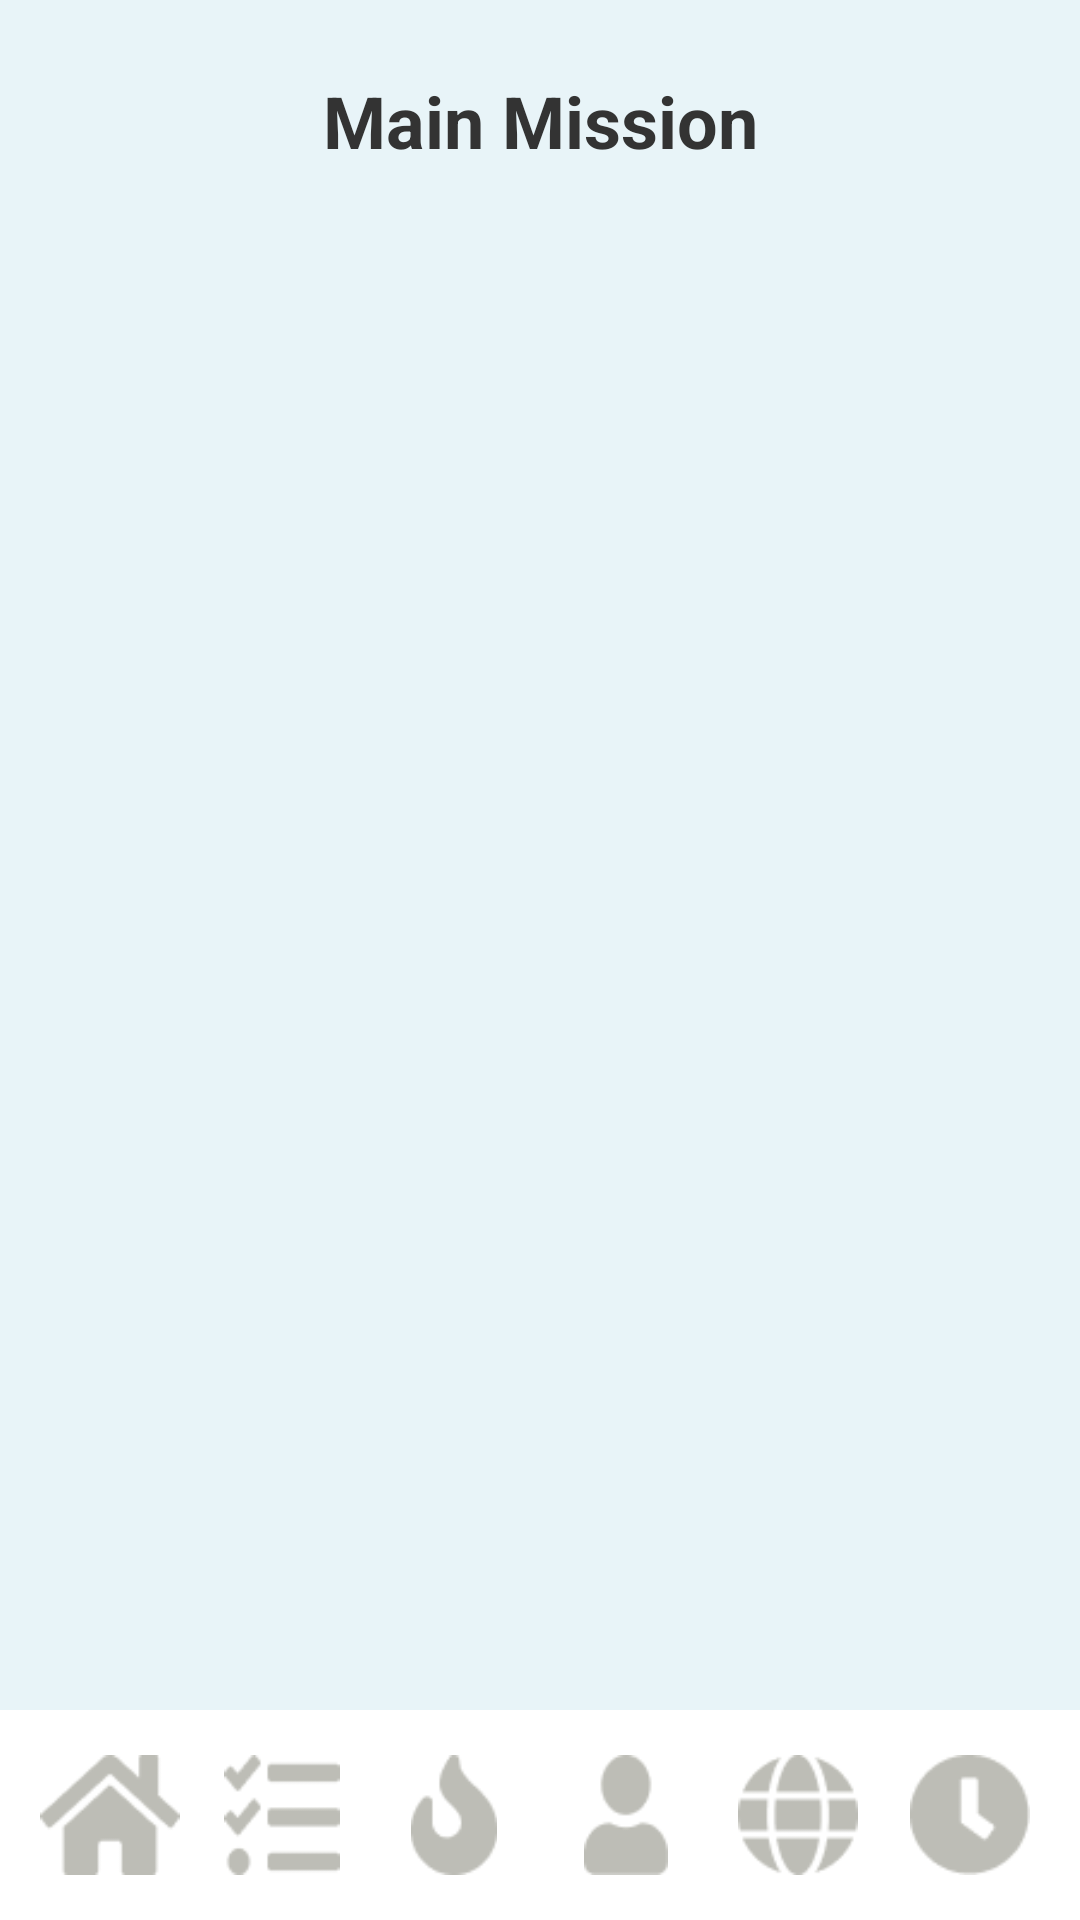

Layout XML and referenced resources for this Android screen:
<!-- AndroidManifest.xml: application theme Theme.MemoryAidApp -->
<!-- res/layout/activity_main_mission_quests.xml -->
<?xml version="1.0" encoding="utf-8"?>
<androidx.constraintlayout.widget.ConstraintLayout
    xmlns:android="http://schemas.android.com/apk/res/android"
    xmlns:app="http://schemas.android.com/apk/res-auto"
    xmlns:tools="http://schemas.android.com/tools"
    android:layout_width="match_parent"
    android:layout_height="match_parent"
    android:background="@color/background_primary"
    tools:context=".MainMissionActivity">


    <TextView
        android:id="@+id/tvTitle"
        android:layout_width="wrap_content"
        android:layout_height="wrap_content"
        android:layout_marginTop="24dp"
        android:text="Main Mission"
        android:textSize="24sp"
        android:textStyle="bold"
        android:textColor="#333333"
        app:layout_constraintTop_toTopOf="parent"
        app:layout_constraintStart_toStartOf="parent"
        app:layout_constraintEnd_toEndOf="parent" />

    <androidx.recyclerview.widget.RecyclerView
        android:id="@+id/rvMainMissions"
        android:layout_width="0dp"
        android:layout_height="0dp"
        android:layout_marginTop="16dp"
        android:clipToPadding="false"
        android:paddingBottom="16dp"
        app:layout_constraintTop_toBottomOf="@id/tvTitle"
        app:layout_constraintBottom_toTopOf="@id/bottomNav"
        app:layout_constraintStart_toStartOf="parent"
        app:layout_constraintEnd_toEndOf="parent"
        tools:listitem="@layout/item_main_quests" />



    <LinearLayout
        android:id="@+id/bottomNav"
        android:layout_width="0dp"
        android:layout_height="70dp"
        android:orientation="horizontal"
        android:gravity="center"
        android:padding="8dp"
        android:background="#FFFFFF"
        app:layout_constraintBottom_toBottomOf="parent"
        app:layout_constraintStart_toStartOf="parent"
        app:layout_constraintEnd_toEndOf="parent">

        <ImageView android:id="@+id/navHome" android:layout_width="0dp" android:layout_height="40dp" android:layout_weight="1" android:src="@drawable/home" />
        <ImageView android:id="@+id/navTasks" android:layout_width="0dp" android:layout_height="40dp" android:layout_weight="1" android:src="@drawable/tasks" />
        <ImageView android:id="@+id/navStreaks" android:layout_width="0dp" android:layout_height="40dp" android:layout_weight="1" android:src="@drawable/streaks" />
        <ImageView android:id="@+id/navProfile" android:layout_width="0dp" android:layout_height="40dp" android:layout_weight="1" android:src="@drawable/profile" />
        <ImageView android:id="@+id/navCommunity" android:layout_width="0dp" android:layout_height="40dp" android:layout_weight="1" android:src="@drawable/community" />
        <ImageView android:id="@+id/navTimer" android:layout_width="0dp" android:layout_height="40dp" android:layout_weight="1" android:src="@drawable/timer" />
    </LinearLayout>

</androidx.constraintlayout.widget.ConstraintLayout>
<!-- res/layout/item_main_quests.xml (included above) -->
<?xml version="1.0" encoding="utf-8"?>
<androidx.constraintlayout.widget.ConstraintLayout
    xmlns:android="http://schemas.android.com/apk/res/android"
    xmlns:app="http://schemas.android.com/apk/res-auto"
    xmlns:tools="http://schemas.android.com/tools"
    android:id="@+id/cardContainer"
    android:layout_width="match_parent"
    android:layout_height="wrap_content"
    android:layout_marginHorizontal="16dp"
    android:layout_marginVertical="8dp"
    android:background="@drawable/bg_card_quest"
    android:padding="16dp">


    <TextView
        android:id="@+id/tvRealmLabel"
        android:layout_width="wrap_content"
        android:layout_height="wrap_content"
        android:textSize="12sp"
        android:textColor="#888888"
        tools:text="Mind Realm"
        app:layout_constraintTop_toTopOf="parent"
        app:layout_constraintStart_toStartOf="parent" />

    <TextView
        android:id="@+id/tvBadge"
        android:layout_width="wrap_content"
        android:layout_height="wrap_content"
        android:background="@drawable/bg_badge_high"
        android:text="High"
        android:textSize="12sp"
        android:textColor="#D32F2F"
        app:layout_constraintTop_toTopOf="parent"
        app:layout_constraintEnd_toEndOf="parent" />

    <TextView
        android:id="@+id/tvMissionTitle"
        android:layout_width="0dp"
        android:layout_height="wrap_content"
        android:layout_marginTop="4dp"
        android:textSize="18sp"
        android:textStyle="bold"
        android:textColor="#333333"
        tools:text="Study or learn a new skill."
        app:layout_constraintTop_toBottomOf="@id/tvRealmLabel"
        app:layout_constraintStart_toStartOf="parent"
        app:layout_constraintEnd_toStartOf="@id/tvBadge"
        android:layout_marginEnd="8dp" />

    
    <ImageView
        android:id="@+id/ivClock"
        android:layout_width="16dp"
        android:layout_height="16dp"
        android:layout_marginTop="8dp"
        android:src="@drawable/ic_clock"
        app:tint="#888888"
        app:layout_constraintTop_toBottomOf="@id/tvMissionTitle"
        app:layout_constraintStart_toStartOf="parent"
        android:contentDescription="Time" />

    <TextView
        android:id="@+id/tvTime"
        android:layout_width="wrap_content"
        android:layout_height="wrap_content"
        android:layout_marginStart="4dp"
        android:textSize="12sp"
        android:textColor="#888888"
        tools:text="Today, 8:00 AM"
        app:layout_constraintTop_toTopOf="@id/ivClock"
        app:layout_constraintBottom_toBottomOf="@id/ivClock"
        app:layout_constraintStart_toEndOf="@id/ivClock" />

    <Button
        android:id="@+id/btnStartMission"
        android:layout_width="match_parent"
        android:layout_height="48dp"
        android:layout_marginTop="12dp"
        android:background="@drawable/bg_button_outline"
        android:text="Start Mission"
        android:textColor="#666666"
        android:textSize="14sp"
        android:textAllCaps="false"
        app:layout_constraintTop_toBottomOf="@id/ivClock"
        app:layout_constraintStart_toStartOf="parent"
        app:layout_constraintEnd_toEndOf="parent" />

</androidx.constraintlayout.widget.ConstraintLayout>
<!-- resources referenced by this layout -->
<resources>
  <color name="background_primary">#E8F4F8</color>
  <!-- drawable bg_badge_high (drawable) -->
  <?xml version="1.0" encoding="utf-8"?>
  <shape xmlns:android="http://schemas.android.com/apk/res/android"
      android:shape="rectangle">
      <solid android:color="#FFCDD2" />
      <corners android:radius="12dp" />
      <padding
          android:left="12dp"
          android:top="4dp"
          android:right="12dp"
          android:bottom="4dp" />
  </shape>
  <!-- drawable bg_button_outline (drawable) -->
  <?xml version="1.0" encoding="utf-8"?>
  <shape xmlns:android="http://schemas.android.com/apk/res/android"
      android:shape="rectangle">
      <solid android:color="@android:color/transparent" />
      <corners android:radius="24dp" />
      <stroke
          android:width="1dp"
          android:color="@color/button_outline_border" />
  </shape>
  <!-- drawable bg_card_quest (drawable) -->
  <?xml version="1.0" encoding="utf-8"?>
  <shape xmlns:android="http://schemas.android.com/apk/res/android"
      android:shape="rectangle">
      <solid android:color="@color/card_background" />
      <corners android:radius="20dp" />
      <stroke
          android:width="1.5dp"
          android:color="@color/card_border" />
  </shape>
  <!-- drawable community: png bitmap (drawable, 943 bytes) -->
  <!-- drawable home: png bitmap (drawable, 793 bytes) -->
  <!-- drawable ic_clock (drawable) -->
  <?xml version="1.0" encoding="utf-8"?>
  <vector xmlns:android="http://schemas.android.com/apk/res/android"
      android:width="24dp"
      android:height="24dp"
      android:viewportWidth="24"
      android:viewportHeight="24">
      <path
          android:fillColor="#666666"
          android:pathData="M12,2C6.48,2 2,6.48 2,12s4.48,10 10,10 10,-4.48 10,-10S17.52,2 12,2zM12,20c-4.41,0 -8,-3.59 -8,-8s3.59,-8 8,-8 8,3.59 8,8 -3.59,8 -8,8zM12.5,7H11v6l5.25,3.15 0.75,-1.23 -4.5,-2.67z" />
  </vector>
  <!-- drawable profile: png bitmap (drawable, 573 bytes) -->
  <!-- drawable streaks: png bitmap (drawable, 658 bytes) -->
  <!-- drawable tasks: png bitmap (drawable, 657 bytes) -->
  <!-- drawable timer: png bitmap (drawable, 727 bytes) -->
  <style name="Theme.MemoryAidApp" parent="Base.Theme.MemoryAidApp" />
  <color name="button_outline_border">#D0D0D0</color>
  <color name="card_background">#FFFFFF</color>
  <color name="card_border">#B8E0E8</color>
  <style name="Base.Theme.MemoryAidApp" parent="Theme.Material3.DayNight.NoActionBar">
          
          
      </style>
</resources>
